21-way image classification set "images" from GitHub (sunyongke/woodRecognition); label vocabulary: Cassia siamea, Cinnamomum camphora, Dalbergia bariensis, Dalbergia cochinchinensis, Dalbergia fusca, Dalbergia latifolia, Dalbergia odorifera, Dalbergia oliveri, Diospyros ebenum, Excentrodendron hsienmu, Intsia spp, Mesua ferrea, Pterocarpus erinaceus, Pterocarpus indicus, Pterocarpus macrocarpus, Pterocarpus santalinus, Taiwania flousiana, Tectona grandis, Terminalia myriocarpa, Terminalia tomentosa, Xylia dolabriformis.

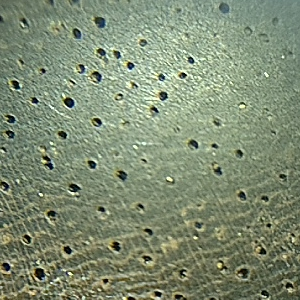
Label: Dalbergia latifolia

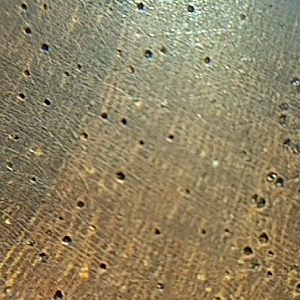
Label: Dalbergia cochinchinensis

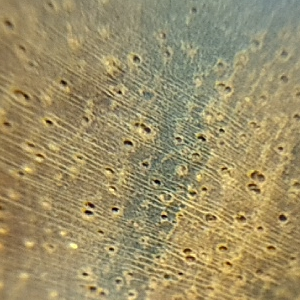
Label: Dalbergia odorifera

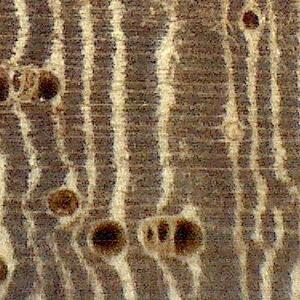
Label: Pterocarpus macrocarpus

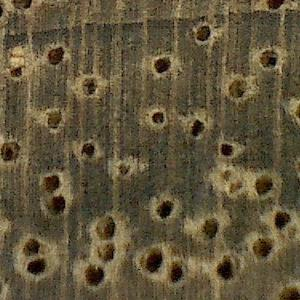
Label: Cinnamomum camphora

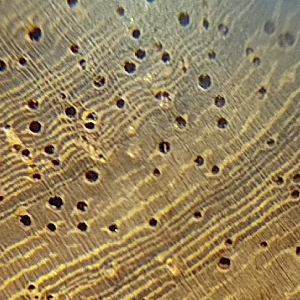
Label: Pterocarpus indicus
